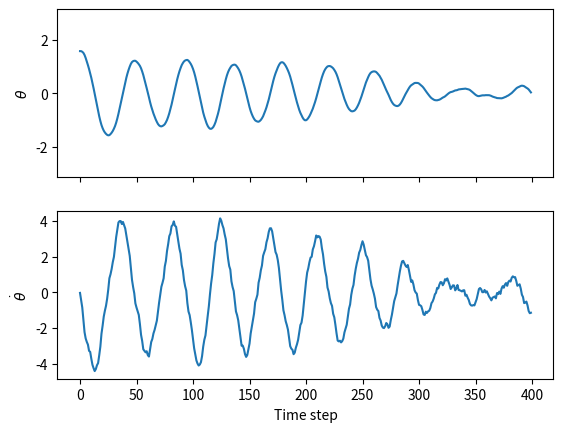
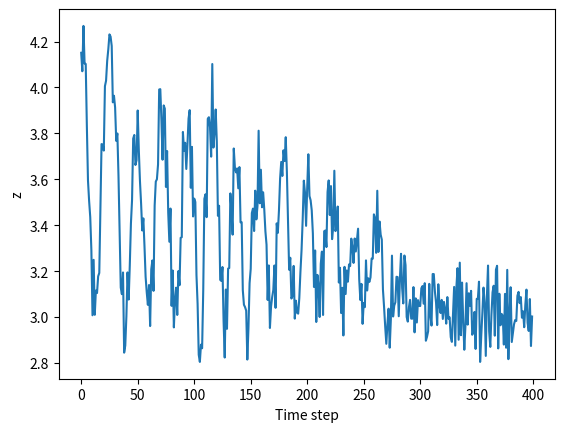
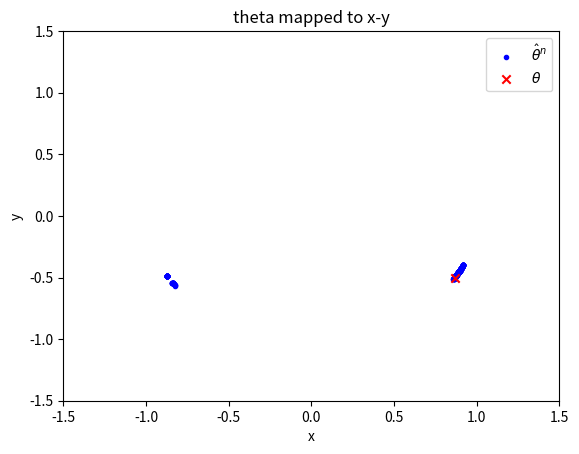

Generate these figures, in order, with matplotlib: (Note: this script raises an exception after producing the figures.)
# %% imports
import numpy as np
import matplotlib.pyplot as plt
import scipy.stats

rng = np.random.default_rng()
# %% trajectory generation
# scenario parameters
x0 = np.array([np.pi / 2, -np.pi / 100])
Ts = 0.05
K = round(20 / Ts)

# constants
g = 9.81
l = 1
a = g / l
d = 0.5  # dampening
S = 5

# disturbance PDF
process_noise_sampler = lambda: rng.uniform(-S, S)

# dynamic function
def modulo2pi(x, idx=0):
    xmod = x
    xmod[idx] = (xmod[idx] + np.pi) % (2 * np.pi) - np.pi  # wrap to [-pi, pi]
    return xmod


def pendulum_dynamics(x, a, d=0):  # continuous dynamics
    xdot = np.array([x[1], -d * x[1] - a * np.sin(x[0])])
    return xdot


def pendulum_dynamics_discrete(xk, vk, Ts, a, d=0):
    xkp1 = modulo2pi(xk + Ts * pendulum_dynamics(xk, a, d))  # euler discretize
    xkp1[1] += Ts * vk  #  zero orde hold noise
    return xkp1


# sample a trajectory
x = np.zeros((K, 2))
x[0] = x0
for k in range(K - 1):
    v = process_noise_sampler()
    x[k + 1] = pendulum_dynamics_discrete(x[k], v, Ts, a, d)


# vizualize
fig1, axs1 = plt.subplots(2, sharex=True, num=1, clear=True)
axs1[0].plot(x[:, 0])
axs1[0].set_ylabel(r"$\theta$")
axs1[0].set_ylim((-np.pi, np.pi))

axs1[1].plot(x[:, 1])
axs1[1].set_xlabel("Time step")
axs1[1].set_ylabel(r"$\dot \theta$")

# %% measurement generation

# constants
Ld = 4
Ll = 0.15
r = 0.25

# noise pdf
measurement_noise_sampler = lambda: rng.triangular(-r, 0, r)

# measurement function
def h(x, Ld, l, Ll):  # measurement function
    lcth = l * np.cos(x[0])
    lsth = l * np.sin(x[0])
    z = np.sqrt((Ld - lcth) ** 2 + (lsth - Ll) ** 2)  # 2norm
    return z


Z = np.zeros(K)
for k, xk in enumerate(x):
    wk = measurement_noise_sampler()
    Z[k] = h(x[k], Ld, l, Ll) + wk


# vizualize
fig2, ax2 = plt.subplots(num=2, clear=True)
ax2.plot(Z)
ax2.set_xlabel("Time step")
ax2.set_ylabel("z")

# %% Task: Estimate using a particle filter

# number of particles to use
N = 400# TODO

# initialize particles, pretend you do not know where the pendulum starts
px = np.array([rng.uniform(-np.pi, np.pi, N), rng.normal(0, np.pi/4, N)]).T#TODO

# initial weights
w = np.ones(N)/N# TODO

# allocate some space for resampling particles
pxn = np.zeros_like(px)

# PF transition PDF: SIR proposal, or something you would like to test
PF_dynamic_distribution = scipy.stats.uniform(loc=-S, scale=2 * S)
PF_measurement_distribution = scipy.stats.triang(c=0.5, loc=-r, scale=2 * r)

# initialize a figure for particle animation.
plt.ion()
fig4, ax4 = plt.subplots(num=4, clear=True)
plotpause = 0.01

sch_particles = ax4.scatter(np.nan, np.nan, marker=".", c="b", label=r"$\hat \theta^n$")
sch_true = ax4.scatter(np.nan, np.nan, c="r", marker="x", label=r"$\theta$")
ax4.set_ylim((-1.5 * l, 1.5 * l))
ax4.set_xlim((-1.5 * l, 1.5 * l))
ax4.set_xlabel("x")
ax4.set_ylabel("y")
th = ax4.set_title(f"theta mapped to x-y")
ax4.legend()

eps = np.finfo(float).eps
for k in range(K):
    print(f"k = {k}")
    # weight update
    for n in range(N):
        w[n] =  PF_measurement_distribution.pdf(Z[k] - h(px[n], Ld, l, Ll))# TODO, hint: PF_measurement_distribution.pdf
    w = w/w.sum()# TODO: normalize

    # resample
    # TODO: some pre calculations?
    cw = np.cumsum(w)
    i = 0
    for n in range(N):
        u = (n+1)/N-10*eps
        while u > cw[i]:
            i=i+1
        # find a particle 'i' to pick
        # algorithm in the book, but there are other options as well
        pxn[n] = px[i]

    # trajecory sample prediction
    for n in range(n):
        vkn = PF_dynamic_distribution.rvs()#TODO: process noise, hint: PF_dynamic_distribution.rvs
        px[n] = pendulum_dynamics_discrete(pxn[n], vkn, Ts, a, d)# TODO: particle prediction

    # plot
    sch_particles.set_offsets(np.c_[l * np.sin(pxn[:, 0]), -l * np.cos(pxn[:, 0])])
    sch_true.set_offsets(np.c_[l * np.sin(x[k, 0]), -l * np.cos(x[k, 0])])

    fig4.canvas.draw_idle()
    plt.show(block=False)
    plt.waitforbuttonpress(plotpause)

plt.waitforbuttonpress()
# %%
